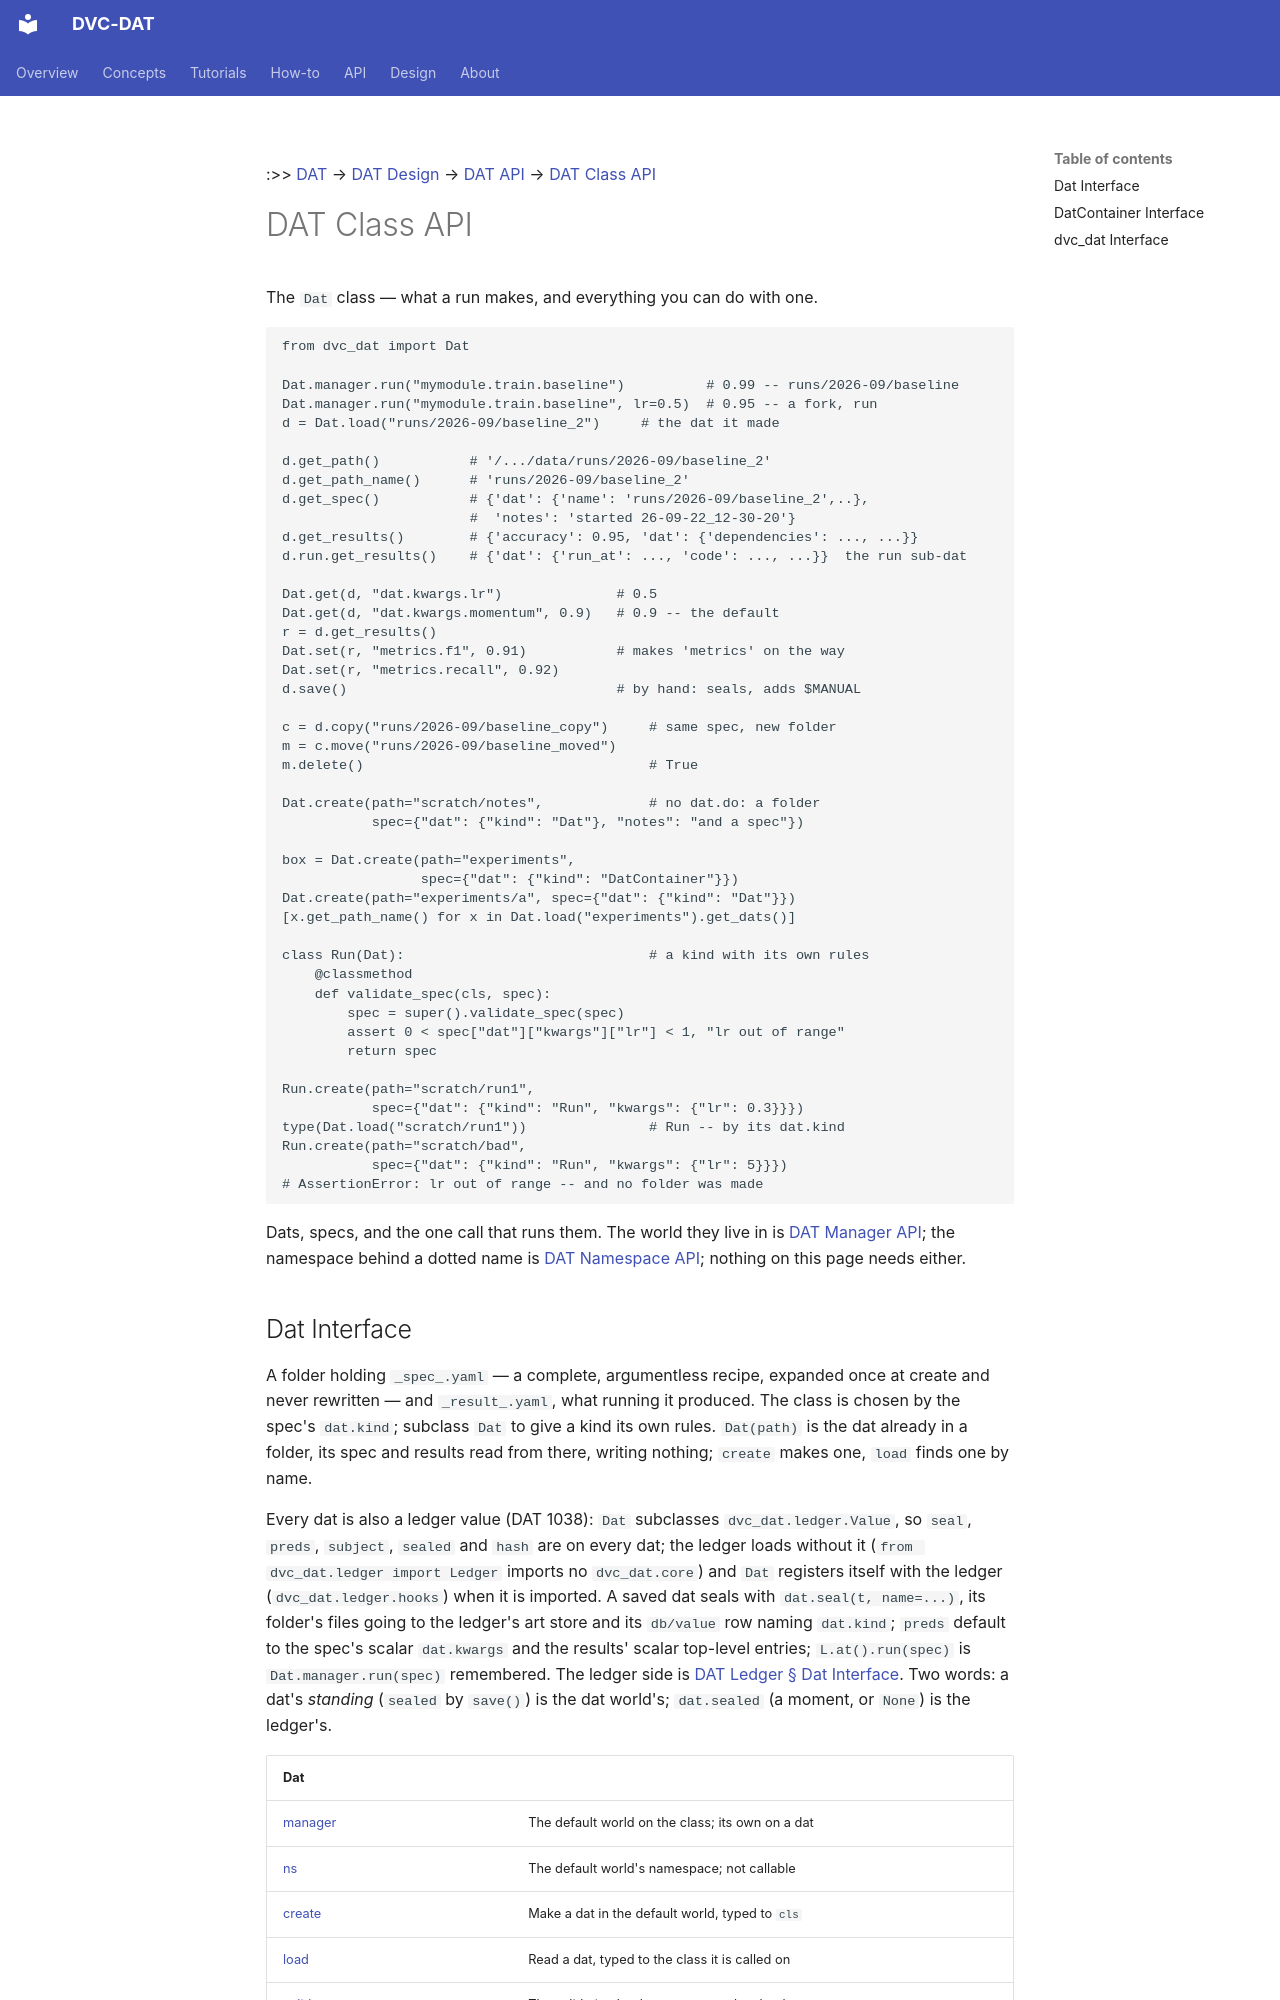

repository: oblinger/dvc-dat · page: DAT Design/DAT API/DAT Class API/index.html · generator: mkdocs

---
description: "`from dvc_dat import Dat`: the `Dat` class, `Dat.manager.run`, `Dat.ns`, the spec file, the config"
---
:>> [DAT](../../DAT%20Track/DAT.md) → [DAT Design](../DAT%20Design.md) → [DAT API](DAT%20API.md) → [DAT Class API](ha://p/DAT%20Class%20API) 
# DAT Class API
The `Dat` class — what a run makes, and everything you can do with one.

```python
from dvc_dat import Dat

Dat.manager.run("mymodule.train.baseline")          # 0.99 -- runs/2026-09/baseline
Dat.manager.run("mymodule.train.baseline", lr=0.5)  # 0.95 -- a fork, run
d = Dat.load("runs/2026-09/baseline_2")     # the dat it made

d.get_path()           # '/.../data/runs/2026-09/baseline_2'
d.get_path_name()      # 'runs/2026-09/baseline_2'
d.get_spec()           # {'dat': {'name': 'runs/2026-09/baseline_2',..},
                       #  'notes': 'started 26-09-22_12-30-20'}
d.get_results()        # {'accuracy': 0.95, 'dat': {'dependencies': ..., ...}}
d.run.get_results()    # {'dat': {'run_at': ..., 'code': ..., ...}}  the run sub-dat

Dat.get(d, "dat.kwargs.lr")              # 0.5
Dat.get(d, "dat.kwargs.momentum", 0.9)   # 0.9 -- the default
r = d.get_results()
Dat.set(r, "metrics.f1", 0.91)           # makes 'metrics' on the way
Dat.set(r, "metrics.recall", 0.92)
d.save()                                 # by hand: seals, adds $MANUAL

c = d.copy("runs/2026-09/baseline_copy")     # same spec, new folder
m = c.move("runs/2026-09/baseline_moved")
m.delete()                                   # True

Dat.create(path="scratch/notes",             # no dat.do: a folder
           spec={"dat": {"kind": "Dat"}, "notes": "and a spec"})

box = Dat.create(path="experiments",
                 spec={"dat": {"kind": "DatContainer"}})
Dat.create(path="experiments/a", spec={"dat": {"kind": "Dat"}})
[x.get_path_name() for x in Dat.load("experiments").get_dats()]

class Run(Dat):                              # a kind with its own rules
    @classmethod
    def validate_spec(cls, spec):
        spec = super().validate_spec(spec)
        assert 0 < spec["dat"]["kwargs"]["lr"] < 1, "lr out of range"
        return spec

Run.create(path="scratch/run1",
           spec={"dat": {"kind": "Run", "kwargs": {"lr": 0.3}}})
type(Dat.load("scratch/run1"))               # Run -- by its dat.kind
Run.create(path="scratch/bad",
           spec={"dat": {"kind": "Run", "kwargs": {"lr": 5}}})
# AssertionError: lr out of range -- and no folder was made
```

Dats, specs, and the one call that runs them. The world they live in is [DAT Manager API](DAT%20Manager%20API.md); the namespace behind a dotted name is [DAT Namespace API](DAT%20Namespace%20API.md); nothing on this page needs either.
